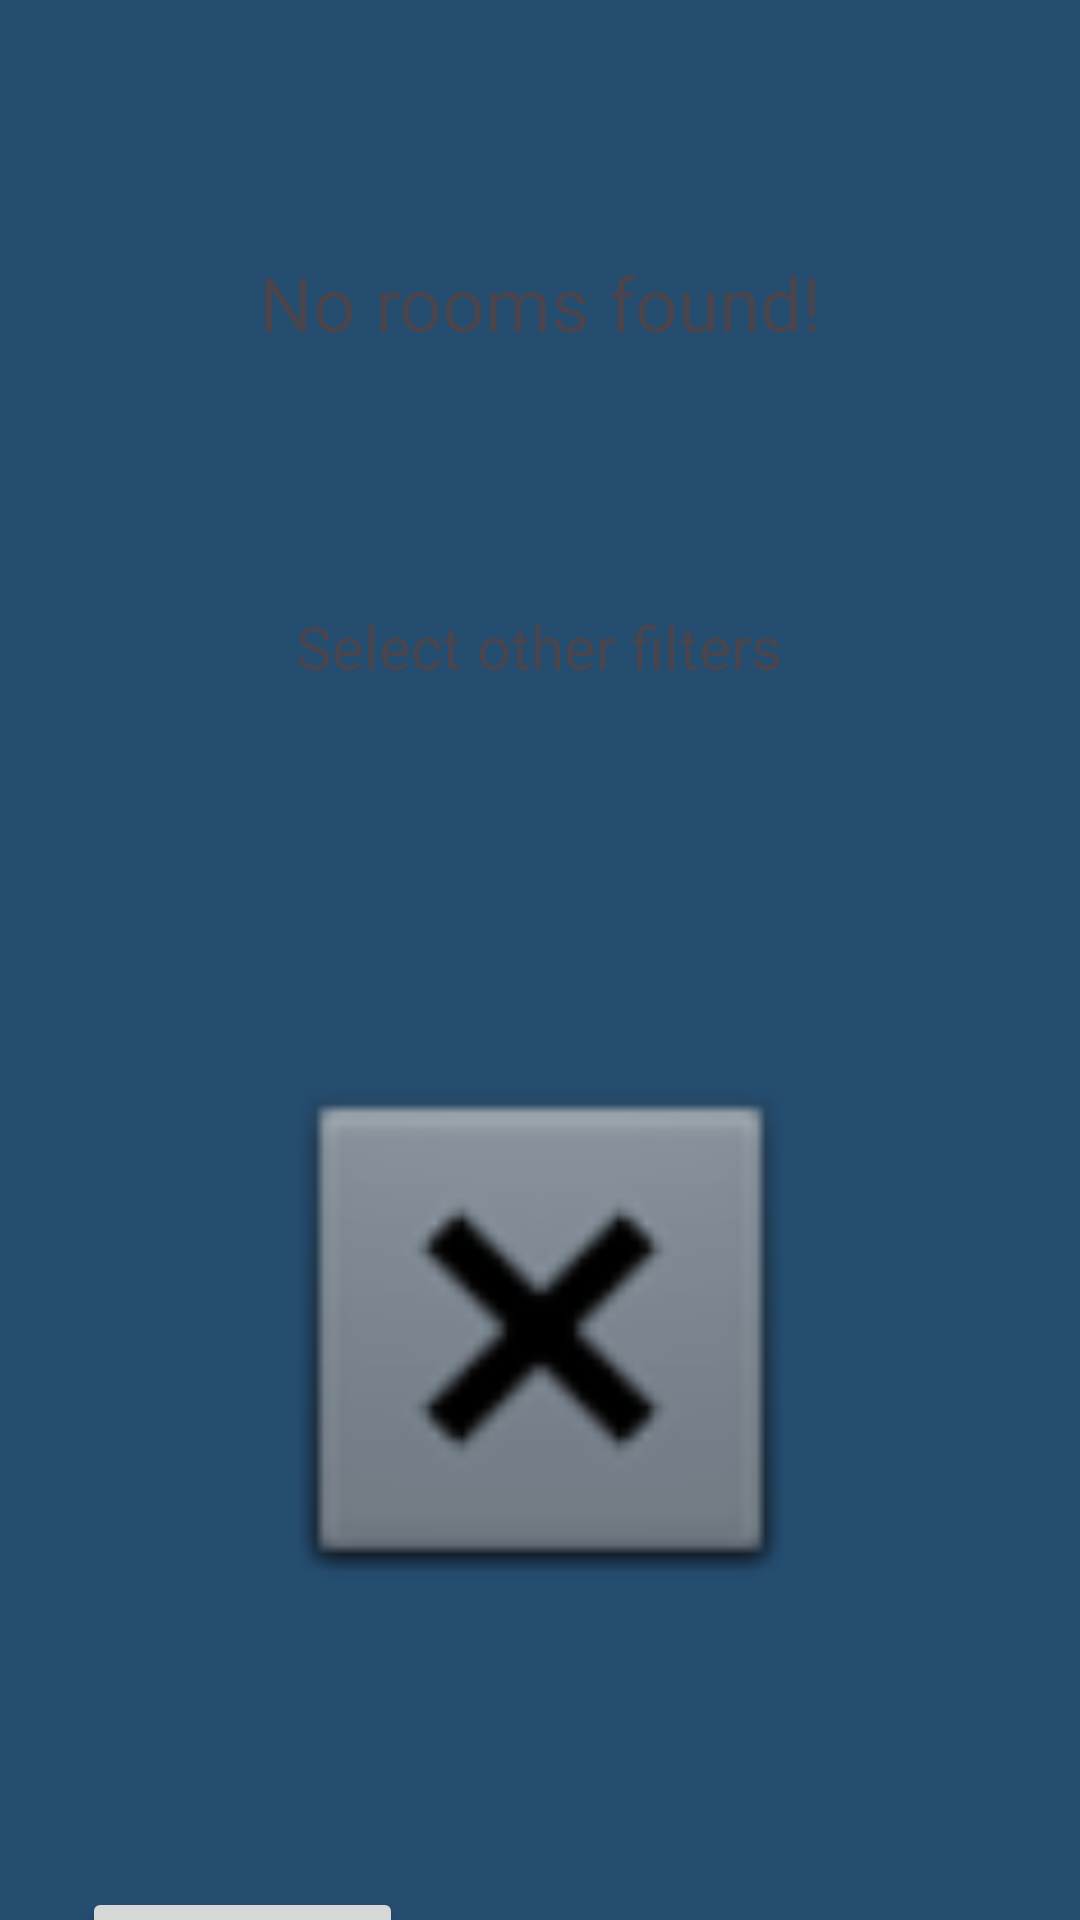

Reconstruct the res/layout file that produces this screen, plus the resources it refers to.
<!-- AndroidManifest.xml: application theme Theme.MyDSapp -->
<!-- res/layout/activity_nsearch_result.xml -->
<?xml version="1.0" encoding="utf-8"?>
<androidx.constraintlayout.widget.ConstraintLayout xmlns:android="http://schemas.android.com/apk/res/android"
    xmlns:app="http://schemas.android.com/apk/res-auto"
    xmlns:tools="http://schemas.android.com/tools"
    android:id="@+id/main"
    android:layout_width="match_parent"
    android:layout_height="match_parent"
    tools:context=".NSearchResult"
    android:background="@color/backgroundColor">

    <TextView
        android:id="@+id/msg"
        android:layout_width="283dp"
        android:layout_height="50dp"
        android:layout_marginTop="84dp"
        android:text="No rooms found!"
        android:textAlignment="center"
        android:textSize="25sp"
        app:layout_constraintEnd_toEndOf="parent"
        app:layout_constraintStart_toStartOf="parent"
        app:layout_constraintTop_toTopOf="parent" />

    <TextView
        android:id="@+id/msg2"
        android:layout_width="260dp"
        android:layout_height="47dp"
        android:layout_marginTop="68dp"
        android:text="Select other filters"
        android:textAlignment="center"
        android:textSize="20sp"
        app:layout_constraintEnd_toEndOf="parent"
        app:layout_constraintHorizontal_bias="0.496"
        app:layout_constraintStart_toStartOf="parent"
        app:layout_constraintTop_toBottomOf="@+id/msg" />

    <ImageView
        android:id="@+id/imageView"
        android:layout_width="207dp"
        android:layout_height="196dp"
        android:layout_marginTop="96dp"
        app:layout_constraintEnd_toEndOf="parent"
        app:layout_constraintStart_toStartOf="parent"
        app:layout_constraintTop_toBottomOf="@+id/msg2"
        app:srcCompat="@android:drawable/btn_dialog" />

    <Button
        android:id="@+id/returnbutton"
        android:layout_width="107dp"
        android:layout_height="54dp"
        android:layout_gravity="center_horizontal"
        android:layout_marginTop="88dp"
        android:padding="8dp"
        android:text="Return"
        android:textSize="18sp"
        app:layout_constraintEnd_toEndOf="parent"
        app:layout_constraintHorizontal_bias="0.108"
        app:layout_constraintStart_toStartOf="parent"
        app:layout_constraintTop_toBottomOf="@+id/imageView" />

</androidx.constraintlayout.widget.ConstraintLayout>
<!-- resources referenced by this layout -->
<resources>
  <color name="backgroundColor">#254D70</color>
  <style name="Theme.MyDSapp" parent="Theme.Material3.DayNight.NoActionBar" />
</resources>
